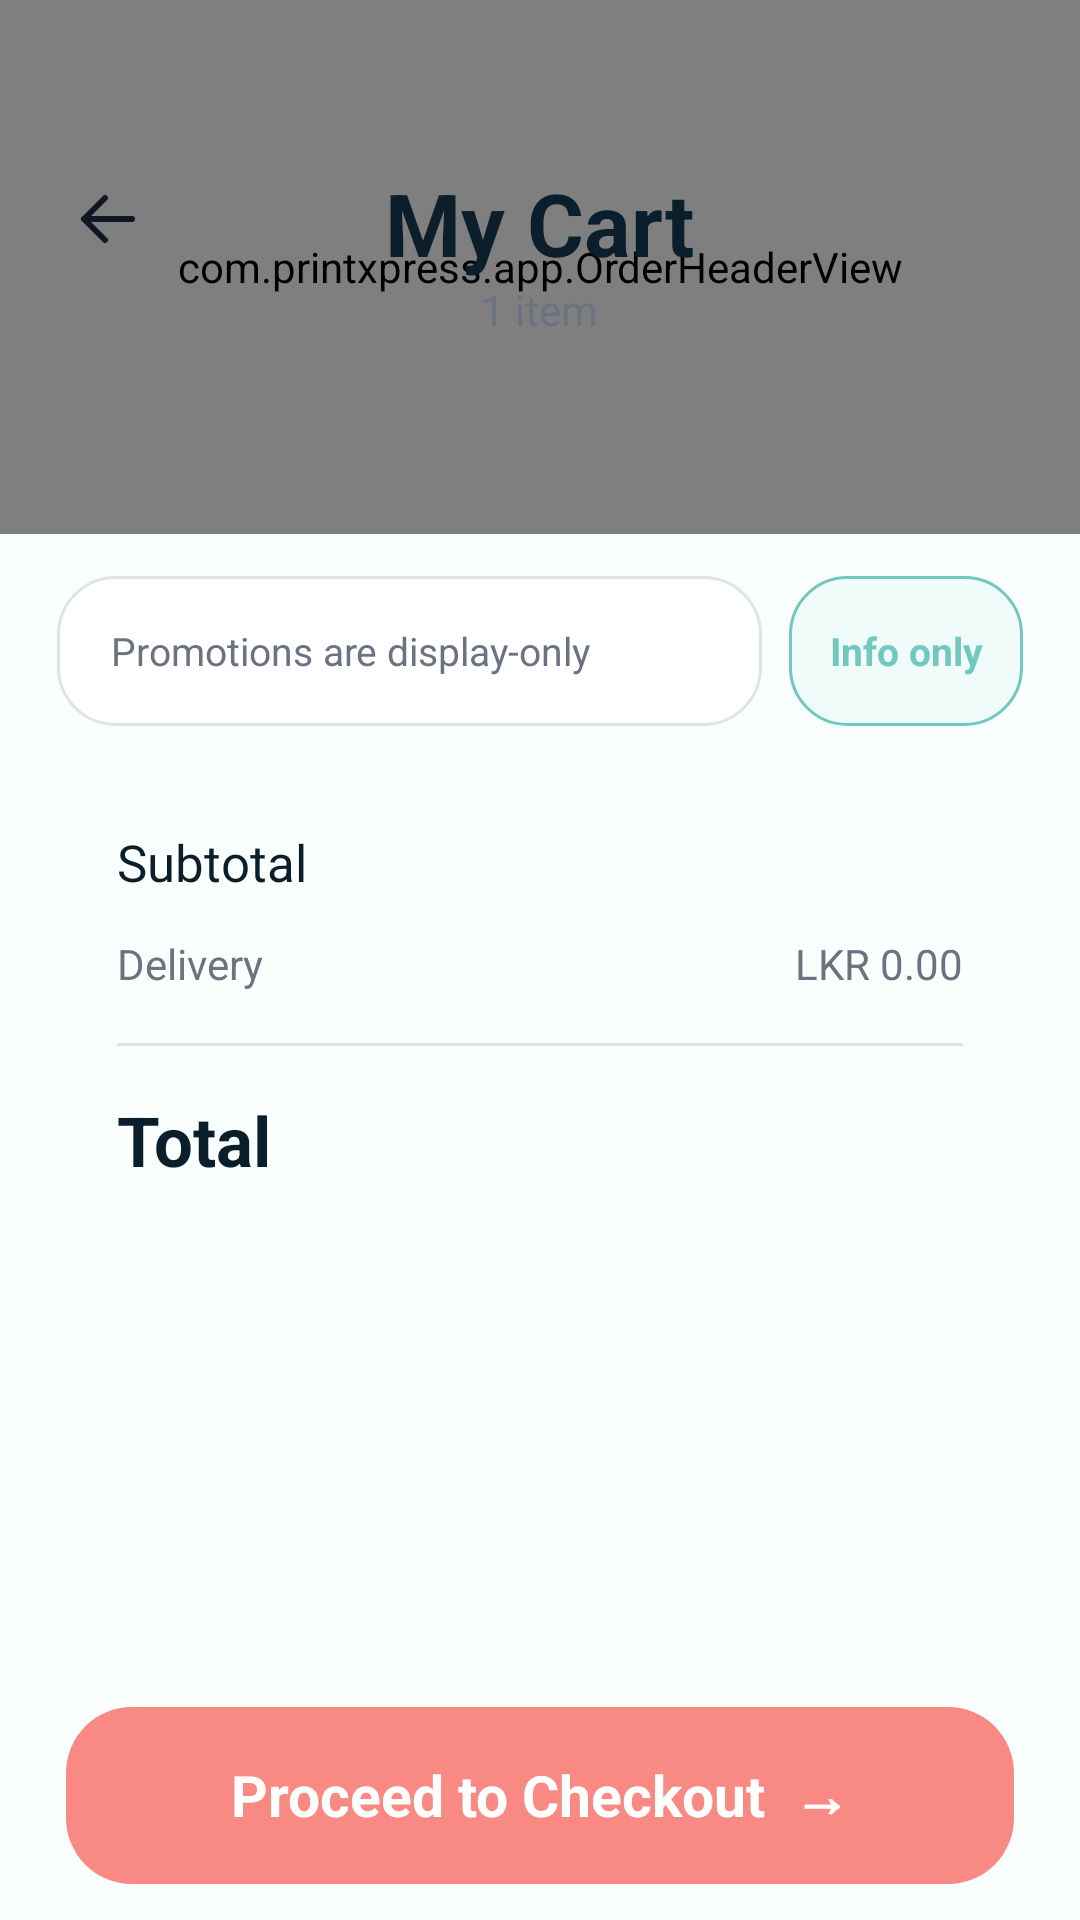

The Android layout XML behind this screen, and the referenced resources:
<!-- AndroidManifest.xml: application theme Theme.PrintXpress -->
<!-- res/layout/view_order_summary.xml -->
<?xml version="1.0" encoding="utf-8"?>
<LinearLayout xmlns:android="http://schemas.android.com/apk/res/android"
    android:layout_width="match_parent" android:layout_height="match_parent"
    android:background="#FAFFFE" android:orientation="vertical">
    <ScrollView android:id="@+id/summary_scroll" android:layout_width="match_parent" android:layout_height="0dp"
        android:layout_weight="1" android:fillViewport="true" android:scrollbars="none">
        <LinearLayout android:layout_width="match_parent" android:layout_height="wrap_content" android:orientation="vertical">
            <FrameLayout android:layout_width="match_parent" android:layout_height="178dp">
                <com.printxpress.app.OrderHeaderView android:layout_width="match_parent" android:layout_height="match_parent" />
                <ImageView android:layout_width="120dp" android:layout_height="130dp" android:layout_gravity="top|end"
                    android:layout_marginTop="30dp" android:contentDescription="@null" android:scaleType="centerCrop"
                    android:src="@drawable/splash_leaf_detail" />
                <ImageView android:id="@+id/summary_back" android:layout_width="48dp" android:layout_height="48dp"
                    android:layout_gravity="top|start" android:layout_marginStart="12dp" android:layout_marginTop="49dp"
                    android:contentDescription="Back" android:padding="12dp" android:src="@drawable/register_back_icon" />
                <LinearLayout android:layout_width="wrap_content" android:layout_height="wrap_content"
                    android:layout_gravity="top|center_horizontal" android:layout_marginTop="55dp"
                    android:gravity="center" android:orientation="vertical">
                    <TextView android:layout_width="wrap_content" android:layout_height="wrap_content" android:text="My Cart"
                        android:textColor="#0A1E2C" android:textSize="29sp" android:textStyle="bold" />
                    <TextView android:layout_width="wrap_content" android:layout_height="wrap_content" android:text="1 item"
                        android:textColor="@color/secondary_text" android:textSize="14sp" />
                </LinearLayout>
            </FrameLayout>
            <LinearLayout android:id="@+id/summary_items" android:layout_width="match_parent" android:layout_height="wrap_content"
                android:layout_marginStart="19dp" android:layout_marginEnd="19dp" android:orientation="vertical" />
            <LinearLayout android:layout_width="match_parent" android:layout_height="50dp"
                android:layout_marginStart="19dp" android:layout_marginTop="14dp" android:layout_marginEnd="19dp"
                android:gravity="center_vertical" android:orientation="horizontal">
                <TextView android:layout_width="0dp" android:layout_height="match_parent" android:layout_weight="1"
                    android:background="@drawable/order_outline" android:gravity="center_vertical" android:paddingStart="18dp"
                    android:text="Promotions are display-only" android:textColor="@color/secondary_text" android:textSize="13sp" />
                <TextView android:layout_width="78dp" android:layout_height="match_parent" android:layout_marginStart="9dp"
                    android:background="@drawable/order_selected" android:gravity="center" android:text="Info only"
                    android:textColor="@color/dark_mint" android:textSize="13sp" android:textStyle="bold" />
            </LinearLayout>
            <LinearLayout android:layout_width="match_parent" android:layout_height="wrap_content"
                android:layout_marginStart="19dp" android:layout_marginTop="14dp" android:layout_marginEnd="19dp"
                android:background="@drawable/home_round_white" android:elevation="3dp" android:orientation="vertical"
                android:padding="20dp">
                <LinearLayout android:layout_width="match_parent" android:layout_height="wrap_content" android:orientation="horizontal">
                    <TextView android:layout_width="0dp" android:layout_height="wrap_content" android:layout_weight="1"
                        android:text="Subtotal" android:textColor="#0A1E2C" android:textSize="17sp" />
                    <TextView android:id="@+id/summary_subtotal" android:layout_width="wrap_content" android:layout_height="wrap_content"
                        android:textColor="#0A1E2C" android:textSize="17sp" />
                </LinearLayout>
                <LinearLayout android:layout_width="match_parent" android:layout_height="wrap_content"
                    android:layout_marginTop="13dp" android:orientation="horizontal">
                    <TextView android:layout_width="0dp" android:layout_height="wrap_content" android:layout_weight="1"
                        android:text="Delivery" android:textColor="@color/secondary_text" android:textSize="14sp" />
                    <TextView android:layout_width="wrap_content" android:layout_height="wrap_content"
                        android:text="LKR 0.00" android:textColor="@color/secondary_text" android:textSize="14sp" />
                </LinearLayout>
                <View android:layout_width="match_parent" android:layout_height="1dp" android:layout_marginTop="17dp"
                    android:background="@color/border" />
                <LinearLayout android:layout_width="match_parent" android:layout_height="wrap_content"
                    android:layout_marginTop="16dp" android:orientation="horizontal">
                    <TextView android:layout_width="0dp" android:layout_height="wrap_content" android:layout_weight="1"
                        android:text="Total" android:textColor="#0A1E2C" android:textSize="23sp" android:textStyle="bold" />
                    <TextView android:id="@+id/summary_total" android:layout_width="wrap_content" android:layout_height="wrap_content"
                        android:textColor="#0A1E2C" android:textSize="23sp" android:textStyle="bold" />
                </LinearLayout>
            </LinearLayout>
        </LinearLayout>
    </ScrollView>
    <TextView android:id="@+id/summary_continue" android:layout_width="match_parent" android:layout_height="59dp"
        android:layout_marginStart="22dp" android:layout_marginTop="5dp" android:layout_marginEnd="22dp"
        android:layout_marginBottom="12dp" android:background="@drawable/login_button" android:gravity="center"
        android:text="Proceed to Checkout  →" android:textColor="@color/surface" android:textSize="19sp" android:textStyle="bold" />
</LinearLayout>
<!-- resources referenced by this layout -->
<resources>
  <color name="border">#DDE5E5</color>
  <color name="dark_mint">#73C7BF</color>
  <color name="secondary_text">#6B7280</color>
  <color name="surface">#FFFFFF</color>
  <!-- drawable login_button (drawable) -->
  <?xml version="1.0" encoding="utf-8"?>
  <shape xmlns:android="http://schemas.android.com/apk/res/android" android:shape="rectangle">
      <solid android:color="#F98983" />
      <corners android:radius="22dp" />
  </shape>
  <!-- drawable order_outline (drawable) -->
  <?xml version="1.0" encoding="utf-8"?>
  <shape xmlns:android="http://schemas.android.com/apk/res/android">
      <solid android:color="@color/surface" />
      <stroke android:width="1dp" android:color="@color/border" />
      <corners android:radius="19dp" />
  </shape>
  <!-- drawable order_selected (drawable) -->
  <?xml version="1.0" encoding="utf-8"?>
  <shape xmlns:android="http://schemas.android.com/apk/res/android">
      <solid android:color="#F0FCF9" />
      <stroke android:width="1dp" android:color="@color/dark_mint" />
      <corners android:radius="19dp" />
  </shape>
  <!-- drawable register_back_icon (drawable) -->
  <?xml version="1.0" encoding="utf-8"?>
  <vector xmlns:android="http://schemas.android.com/apk/res/android"
      android:width="26dp" android:height="26dp" android:viewportWidth="24" android:viewportHeight="24">
      <path android:fillColor="@android:color/transparent" android:strokeColor="#101825"
          android:strokeWidth="2" android:strokeLineCap="round" android:strokeLineJoin="round"
          android:pathData="M20,12 L4,12 M11,5 L4,12 L11,19" />
  </vector>
  <style name="Theme.PrintXpress" parent="Theme.AppCompat.Light.NoActionBar">
          <item name="colorPrimary">@color/dark_mint</item>
          <item name="colorPrimaryDark">@color/dark_mint</item>
          <item name="colorAccent">@color/coral</item>
          <item name="android:windowLightStatusBar">true</item>
          <item name="android:statusBarColor">@color/background</item>
          <item name="android:navigationBarColor">@color/background</item>
          <item name="android:windowBackground">@color/background</item>
      </style>
  <color name="coral">#F47F7A</color>
  <color name="background">#FFFDFC</color>
</resources>
